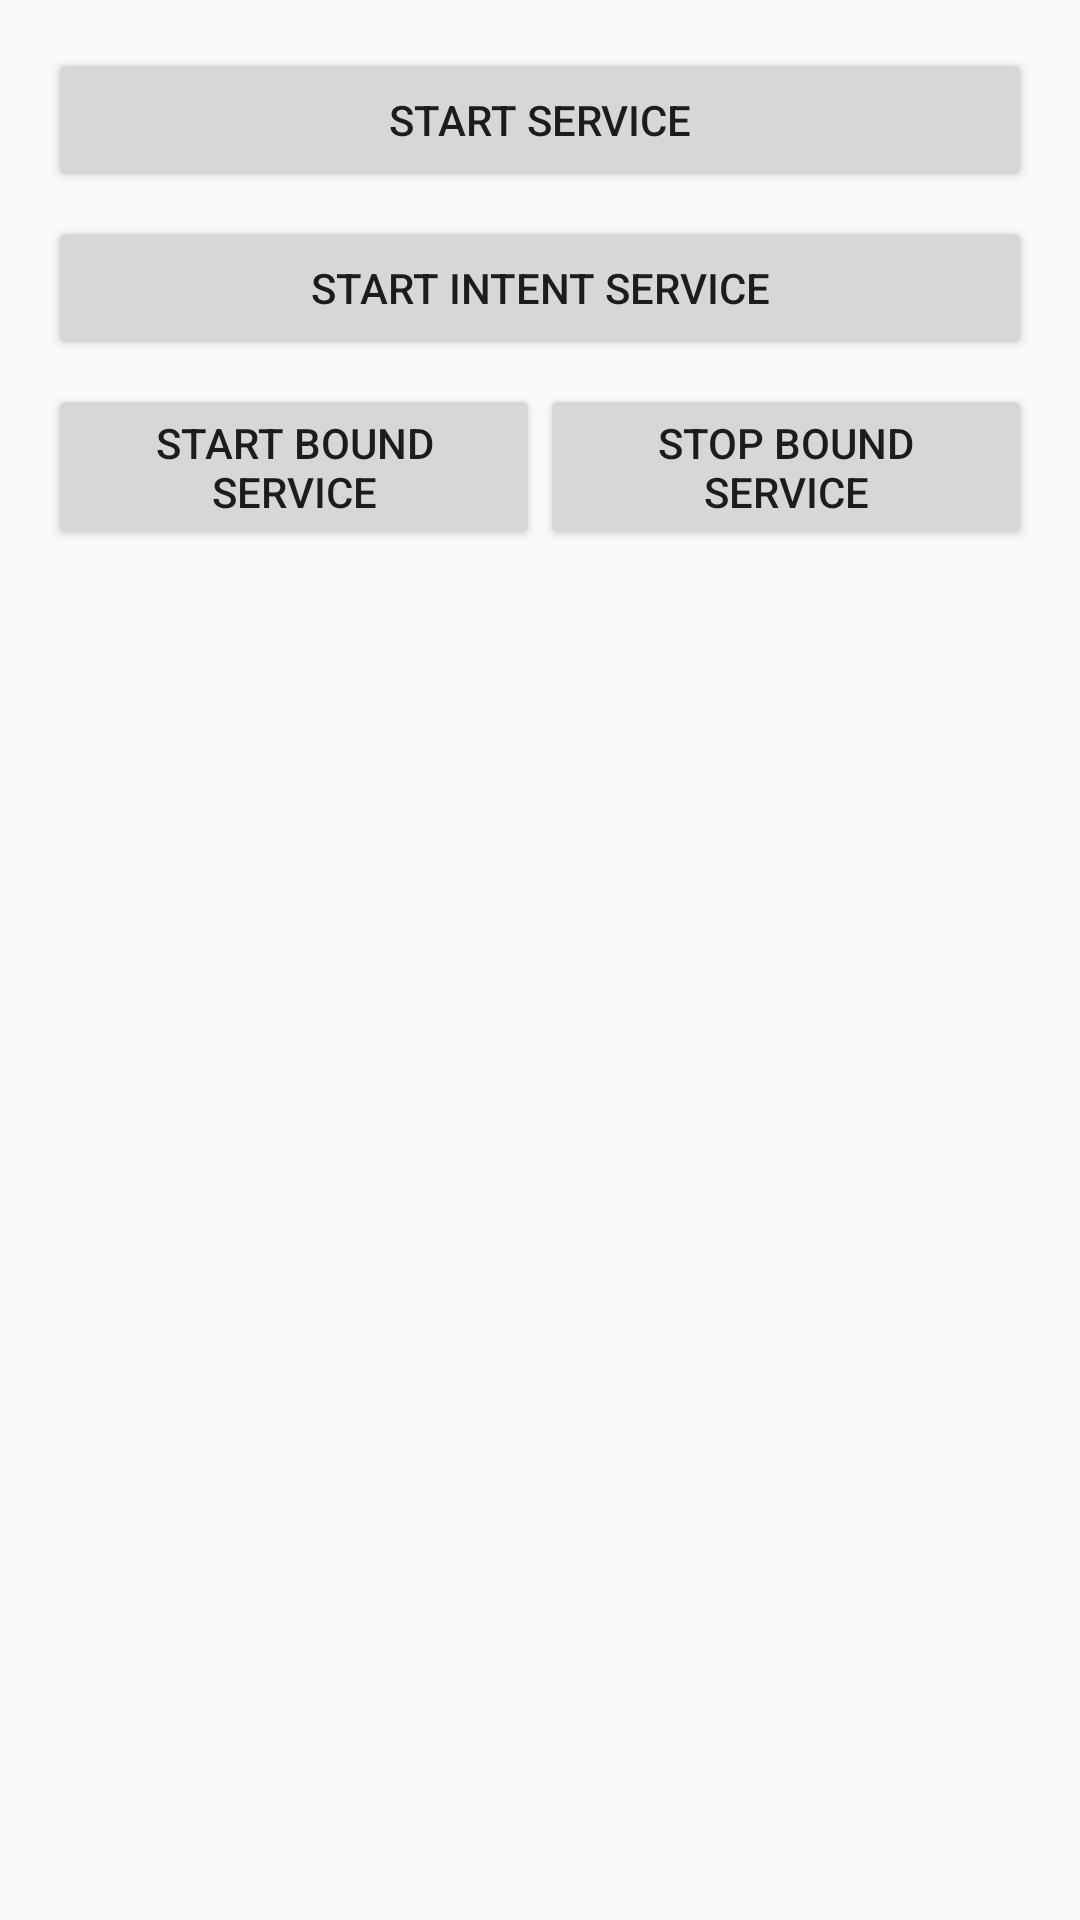

Write the Android layout XML for this screen, with the resource values it uses.
<!-- AndroidManifest.xml: application theme AppTheme -->
<!-- res/layout/activity_service.xml -->
<?xml version="1.0" encoding="utf-8"?>
<LinearLayout xmlns:android="http://schemas.android.com/apk/res/android"
    xmlns:tools="http://schemas.android.com/tools"
    android:layout_width="match_parent"
    android:layout_height="match_parent"
    android:orientation="vertical"
    android:padding="@dimen/activity_vertical_margin"
    tools:context=".service.ServiceActivity">

    <Button
        android:id="@+id/btn_start_service"
        android:layout_width="match_parent"
        android:layout_height="wrap_content"
        android:layout_marginBottom="8dp"
        android:text="@string/start_service" />

    <Button
        android:id="@+id/btn_start_intent_service"
        android:layout_width="match_parent"
        android:layout_height="wrap_content"
        android:layout_marginBottom="8dp"
        android:text="@string/start_intent_service" />

    <LinearLayout
        android:layout_width="match_parent"
        android:layout_height="wrap_content"
        android:gravity="center"
        android:orientation="horizontal"
        android:weightSum="2"
        tools:ignore="UselessLeaf">

        <Button
            android:id="@+id/btn_start_bound_service"
            android:layout_width="match_parent"
            android:layout_height="wrap_content"
            android:layout_weight="1"
            android:text="@string/start_bound_service"
            tools:ignore="ButtonStyle" />

        <Button
            android:id="@+id/btn_stop_bound_service"
            android:layout_width="match_parent"
            android:layout_height="wrap_content"
            android:layout_weight="1"
            android:text="@string/stop_bound_service"
            tools:ignore="ButtonStyle" />

    </LinearLayout>

</LinearLayout>
<!-- resources referenced by this layout -->
<resources>
  <dimen name="activity_vertical_margin">16dp</dimen>
  <string name="start_bound_service">Start Bound Service</string>
  <string name="start_intent_service">Start Intent Service</string>
  <string name="start_service" translatable="false">Start Service</string>
  <string name="stop_bound_service">Stop Bound Service</string>
  <style name="AppTheme" parent="Theme.AppCompat.Light.DarkActionBar">
          
          <item name="colorPrimary">@color/colorPrimary</item>
          <item name="colorPrimaryDark">@color/colorPrimaryDark</item>
          <item name="colorAccent">@color/colorAccent</item>
      </style>
  <!-- not gathered from this repository: default colours our renderer supplied (Android Studio template values) -->
  <color name="colorPrimary">#FF6200EE</color>
  <color name="colorPrimaryDark">#FF3700B3</color>
  <color name="colorAccent">#FF03DAC5</color>
</resources>
